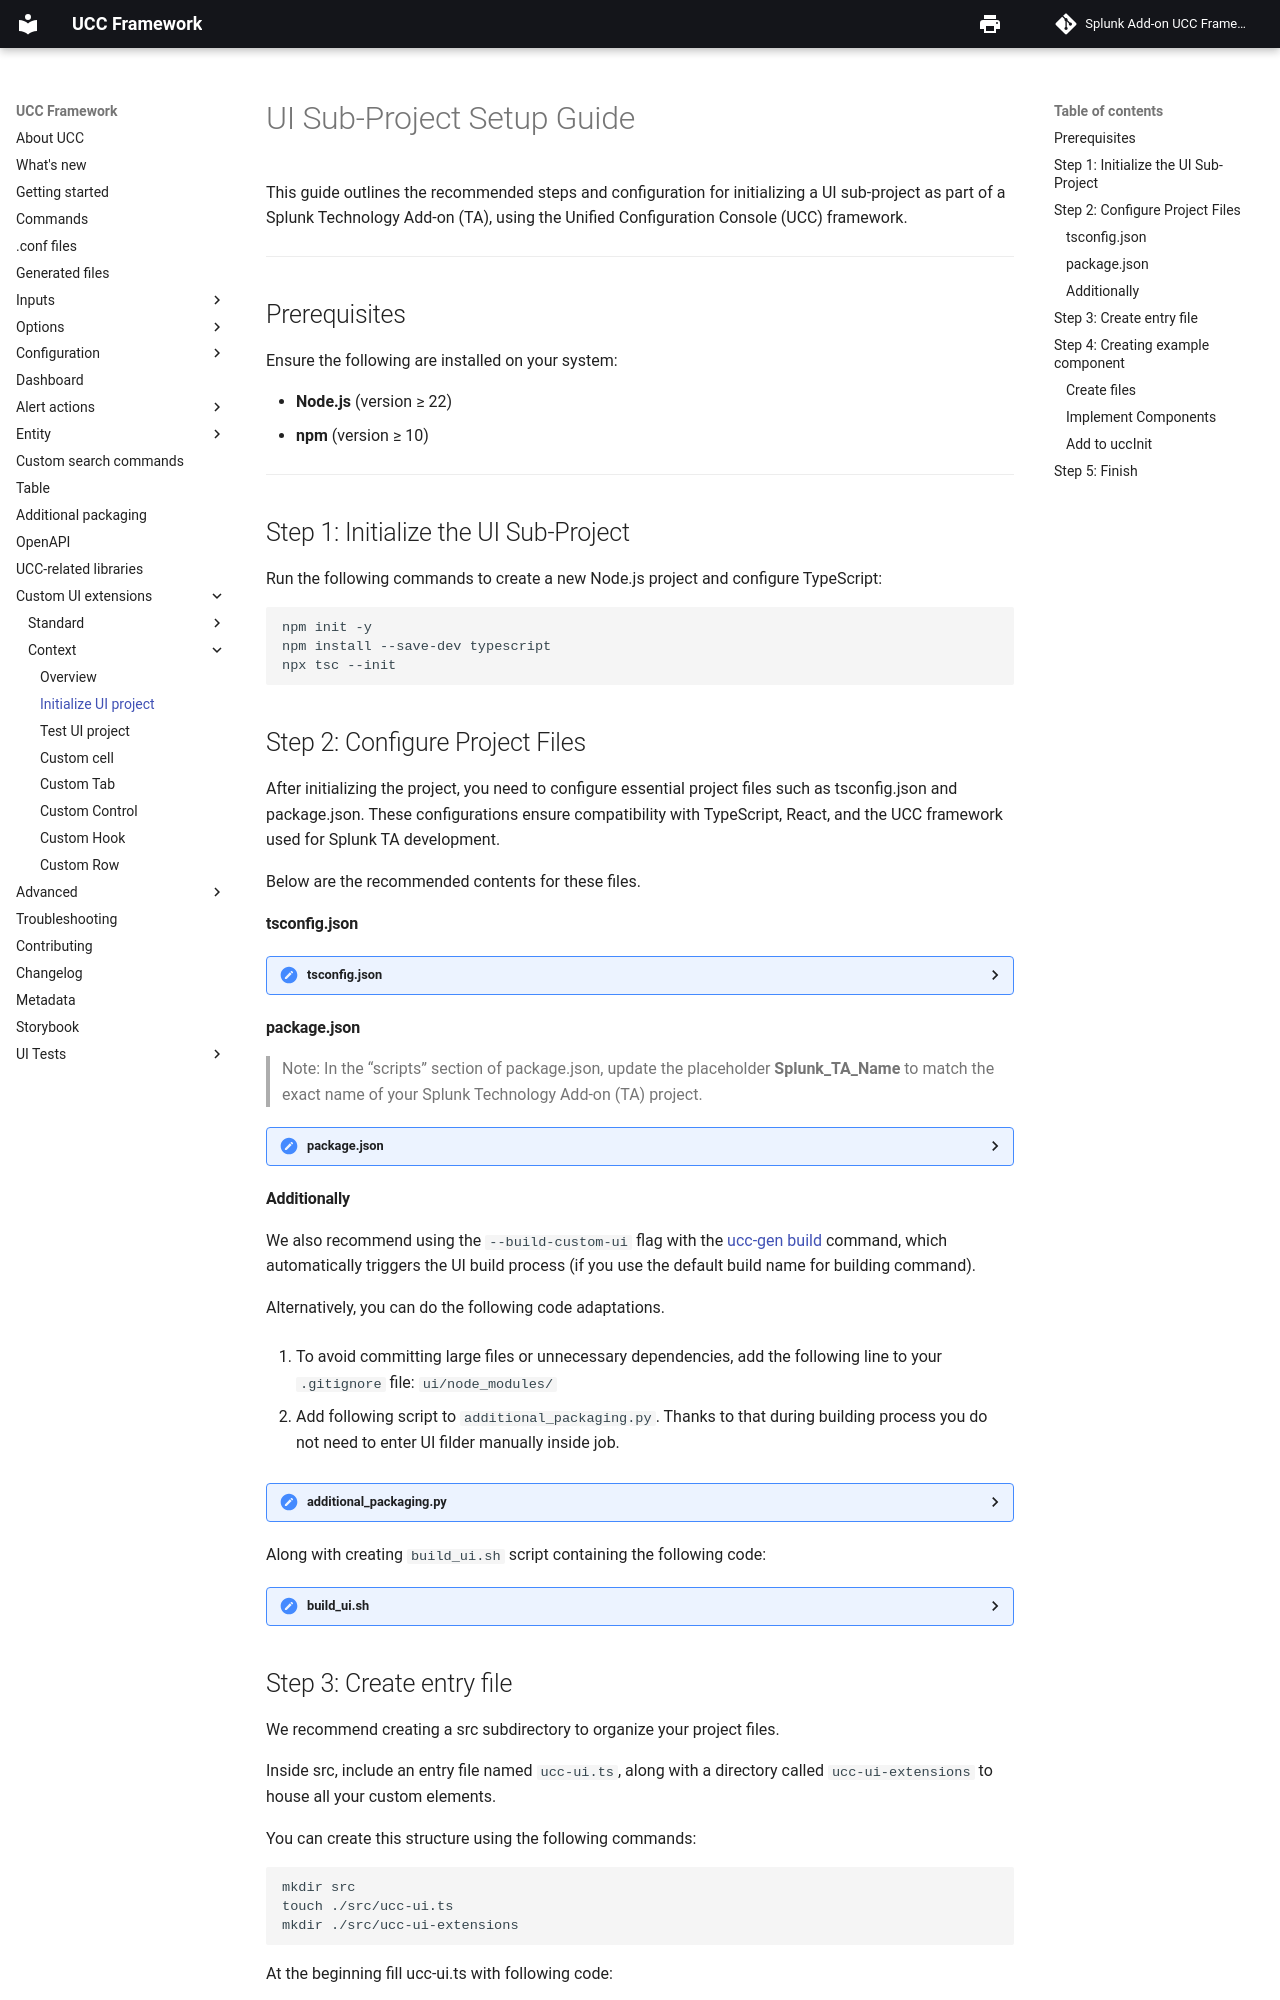

repository: splunk/addonfactory-ucc-generator · page: custom_ui_extensions/context/custom_project_init/index.html · generator: mkdocs

# UI Sub-Project Setup Guide

This guide outlines the recommended steps and configuration for initializing a UI sub-project as part of a Splunk Technology Add-on (TA), using the Unified Configuration Console (UCC) framework.

---

## Prerequisites

Ensure the following are installed on your system:

- **Node.js** (version ≥ 22)
- **npm** (version ≥ 10)

---

## Step 1: Initialize the UI Sub-Project

Run the following commands to create a new Node.js project and configure TypeScript:

```bash
npm init -y
npm install --save-dev typescript
npx tsc --init
```

## Step 2: Configure Project Files

After initializing the project, you need to configure essential project files such as tsconfig.json and package.json. These configurations ensure compatibility with TypeScript, React, and the UCC framework used for Splunk TA development.

Below are the recommended contents for these files.

#### tsconfig.json

<details>
  <summary>tsconfig.json </summary>

```json
{
  "compilerOptions": {
    "target": "es2016", /* Set the JavaScript language version for emitted JavaScript and include compatible library declarations. */
    "jsx": "react", /* Specify what JSX code is generated. */
    
    /* Modules */
    "module": "commonjs", /* Specify what module code is generated. */
    "allowImportingTsExtensions": true, /* Allow imports to include TypeScript file extensions. Requires '--moduleResolution bundler' and either '--noEmit' or '--emitDeclarationOnly' to be set. */

    /* Emit */
    "noEmit": true, /* Disable emitting files from a compilation. */
    
    /* Interop Constraints */
    "esModuleInterop": true, /* Emit additional JavaScript to ease support for importing CommonJS modules. This enables 'allowSyntheticDefaultImports' for type compatibility. */
    "forceConsistentCasingInFileNames": true, /* Ensure that casing is correct in imports. */
    
    /* Type Checking */
    "strict": true, /* Enable all strict type-checking options. */
    "noImplicitAny": true,                            /* Enable error reporting for expressions and declarations with an implied 'any' type. */
    "noUnusedLocals": true,                           /* Enable error reporting when local variables aren't read. */
    "noUnusedParameters": true,                       /* Raise an error when a function parameter isn't read. */
    
    /* Completeness */
    "skipLibCheck": true /* Skip type checking all .d.ts files. */
  }
}
```

</details>


#### package.json

> Note: In the "scripts" section of package.json, update the placeholder **Splunk_TA_Name** to match the exact name of your Splunk Technology Add-on (TA) project.

<details>
  <summary>package.json </summary>
```json
{
  "name": "ui",
  "private": true,
  "version": "0.0.0",
  "type": "module",
  "scripts": {
    "build": "ucc-gen-ui ta_name=Splunk_TA_Name init_file_dir=src/ucc-ui.ts"
  },
  "dependencies": {
    "@splunk/add-on-ucc-framework": "^5.65.0",
    "@splunk/react-ui": "^4.42.0",
    "@splunk/splunk-utils": "^3.1.0",
    "@splunk/themes": "^0.23.0",
    "react": "16.14.0",
    "react-dom": "16.14.0"
  },
  "devDependencies": {
    "@eslint/js": "^9.20.0",
    "@types/node": "^22.13.1",
    "@types/react": "16.14.62",
    "@types/react-dom": "16.9.25",
    "typescript": "^5.8.2"
  },
  "overrides": {
    "react": "16.14.0",
    "react-dom": "16.14.0",
    "@types/react": "16.14.62",
    "@types/react-dom": "16.9.25"
  },
  "engines": {
    "node": ">=22",
    "npm": ">=10"
  }
}
```
</details>
